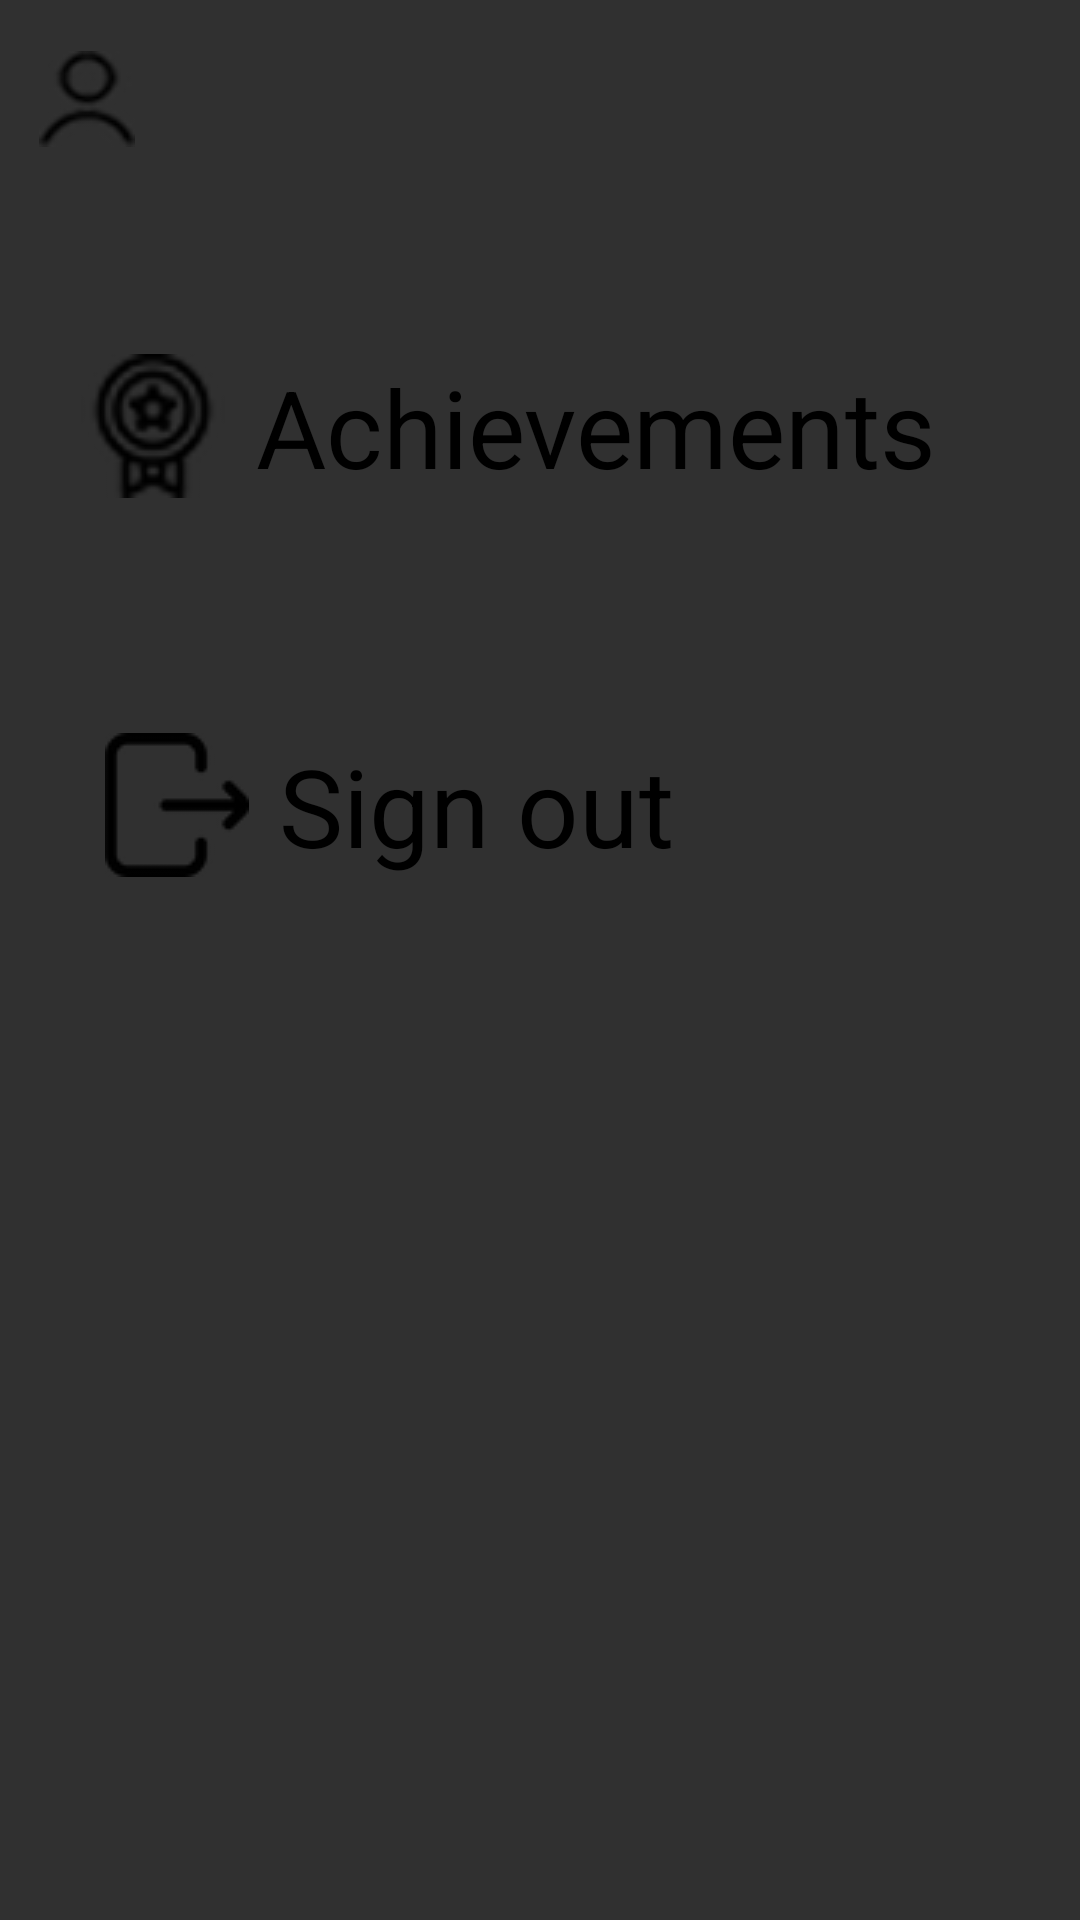

The Android layout XML behind this screen, and the referenced resources:
<!-- AndroidManifest.xml: application theme Theme.Design.NoActionBar -->
<!-- res/layout/admin_drawer_layout.xml -->
<?xml version="1.0" encoding="utf-8"?>
<androidx.constraintlayout.widget.ConstraintLayout xmlns:android="http://schemas.android.com/apk/res/android"
    xmlns:app="http://schemas.android.com/apk/res-auto"
    xmlns:tools="http://schemas.android.com/tools"
    android:layout_width="match_parent"
    android:layout_height="match_parent"
    android:background="@drawable/background">


    <Button
        android:id="@+id/button_achievement"
        style="@style/text_style"
        android:layout_width="wrap_content"
        android:layout_height="wrap_content"
        android:layout_marginStart="27dp"
        android:layout_marginTop="118dp"
        android:background="@android:color/transparent"
        android:drawableStart="@drawable/ic_achievement"
        android:drawablePadding="10sp"
        android:onClick="changeAchievementSelectLayout"
        android:text="@string/achievement"
        android:textSize="36sp"
        app:layout_constraintStart_toStartOf="parent"
        app:layout_constraintTop_toTopOf="parent"
        tools:ignore="UsingOnClickInXml" />

    <Button
        android:id="@+id/button_sign_out"
        style="@style/text_style"
        android:layout_width="wrap_content"
        android:layout_height="wrap_content"
        android:layout_marginStart="35dp"
        android:layout_marginTop="78dp"
        android:background="@android:color/transparent"
        android:drawableStart="@drawable/ic_exist"
        android:drawablePadding="10sp"
        android:text="@string/sign_out"
        android:textSize="36sp"
        app:layout_constraintStart_toStartOf="parent"
        app:layout_constraintTop_toBottomOf="@+id/button_achievement" />

    <ImageButton
        android:id="@+id/button_main"
        android:layout_width="wrap_content"
        android:layout_height="wrap_content"
        android:layout_marginStart="13dp"
        android:layout_marginTop="17dp"
        android:background="@android:color/transparent"
        android:contentDescription="@string/drawer_icon"
        android:onClick="changeAdminLayout"
        app:layout_constraintStart_toStartOf="parent"
        app:layout_constraintTop_toTopOf="parent"
        app:srcCompat="@drawable/ic_tab"
        tools:ignore="UsingOnClickInXml" />
</androidx.constraintlayout.widget.ConstraintLayout>
<!-- resources referenced by this layout -->
<resources>
  <!-- drawable ic_achievement: png bitmap (drawable, 3902 bytes) -->
  <!-- drawable ic_exist: png bitmap (drawable, 1920 bytes) -->
  <!-- drawable ic_tab: png bitmap (drawable, 3134 bytes) -->
  <string name="achievement">Achievements</string>
  <string name="drawer_icon">drawer_icon</string>
  <string name="sign_out">Sign out</string>
  <style name="text_style" parent="Widget.AppCompat.TextView">
          <item name="fontFamily">@font/font</item>
          <item name="android:textColor">@color/black</item>
      </style>
  <color name="black">#FF000000</color>
</resources>
